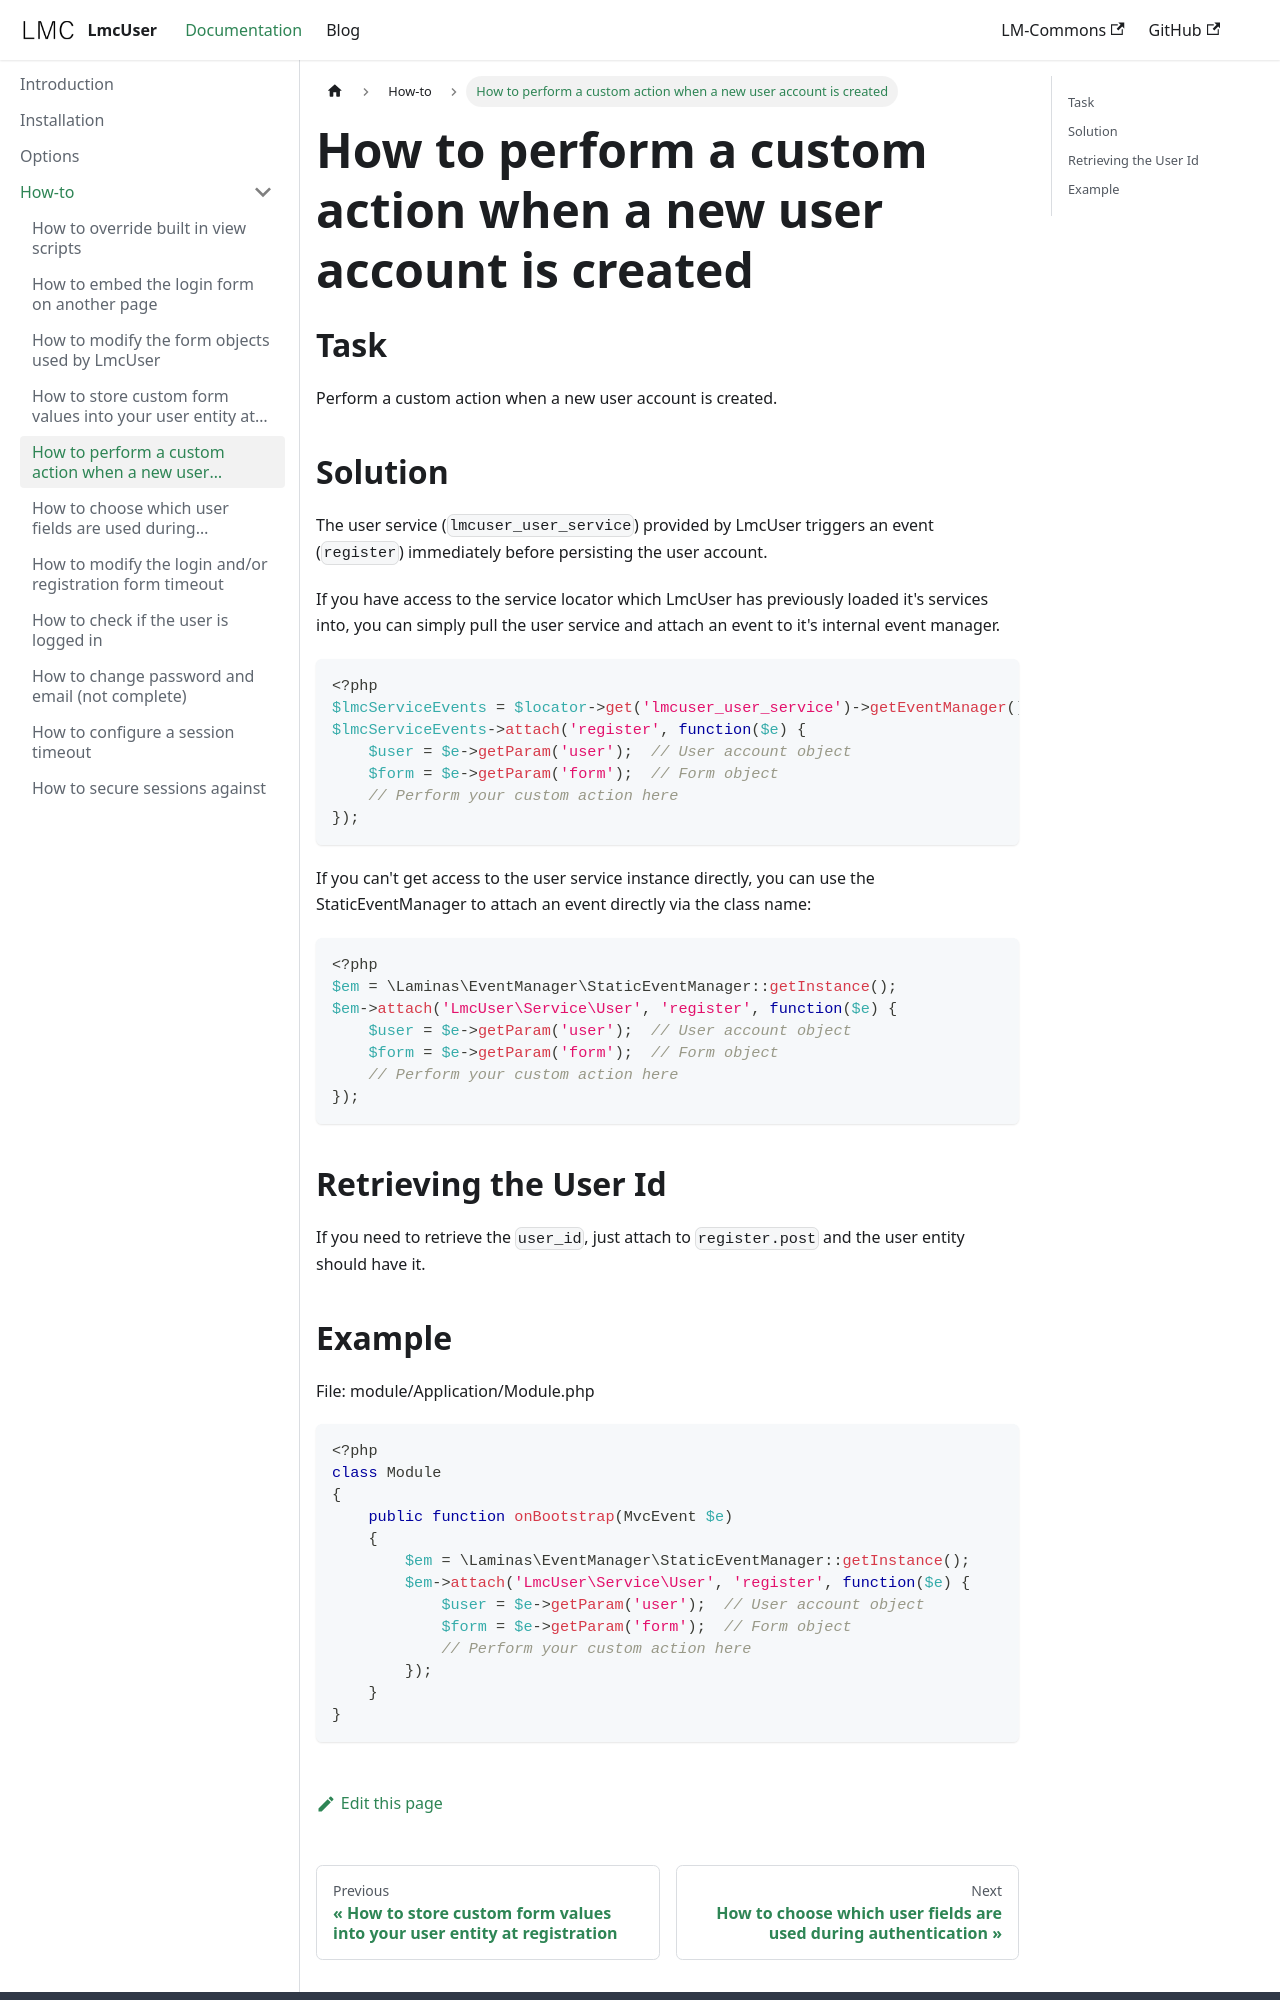

repository: LM-Commons/LmcUser · page: docs/howto/how-to-perform-a-custom-action-when-a-new-user-account-is-created.html · generator: docusaurus

---
sidebar_position: 5
---
# How to perform a custom action when a new user account is created

## Task
Perform a custom action when a new user account is created.

## Solution
The user service (`lmcuser_user_service`) provided by LmcUser triggers an event (`register`) immediately before persisting the user account.

If you have access to the service locator which LmcUser has previously loaded it's services into, you can simply pull the user service and attach an event to it's internal event manager.

```php
<?php
$lmcServiceEvents = $locator->get('lmcuser_user_service')->getEventManager();
$lmcServiceEvents->attach('register', function($e) {
    $user = $e->getParam('user');  // User account object
    $form = $e->getParam('form');  // Form object
    // Perform your custom action here
});
```

If you can't get access to the user service instance directly, you can use the StaticEventManager to attach an event directly via the class name:

```php
<?php
$em = \Laminas\EventManager\StaticEventManager::getInstance();
$em->attach('LmcUser\Service\User', 'register', function($e) {
    $user = $e->getParam('user');  // User account object
    $form = $e->getParam('form');  // Form object
    // Perform your custom action here
});
```

## Retrieving the User Id
If you need to retrieve the `user_id`, just attach to `register.post` and the user entity should have it.
